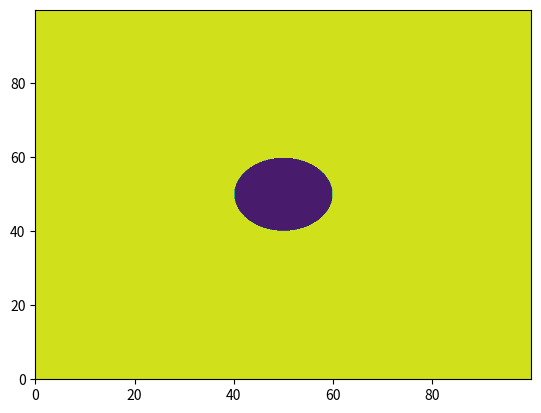

Recreate this plot in Python.
import matplotlib.pyplot as plt
import numpy as np

x, y = np.meshgrid(np.arange(0, 100, 0.1), np.arange(0, 100, 0.1))
Z = np.ones(np.shape(x))
interior = np.sqrt((x-50)**2+(y-50)**2)<10
Z[interior] = 0
plt.contourf(x, y, Z)
plt.show()
